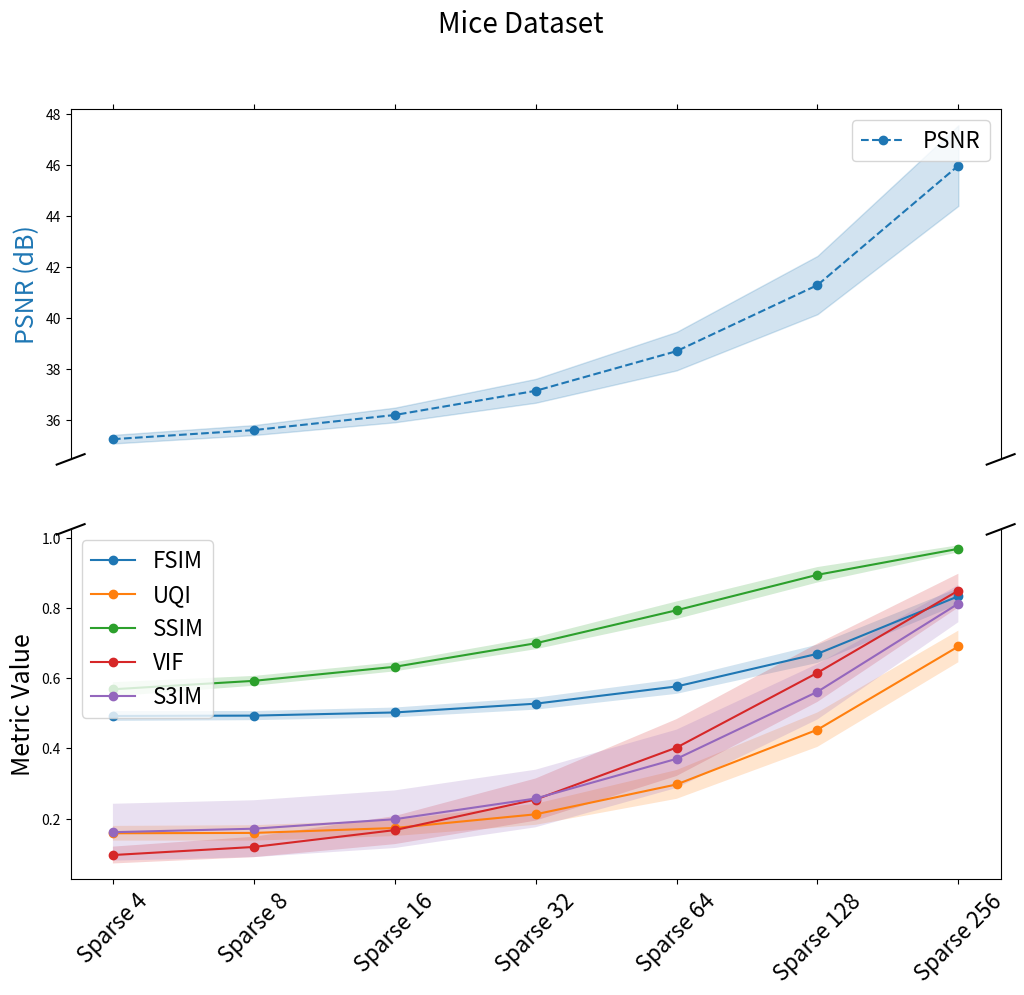
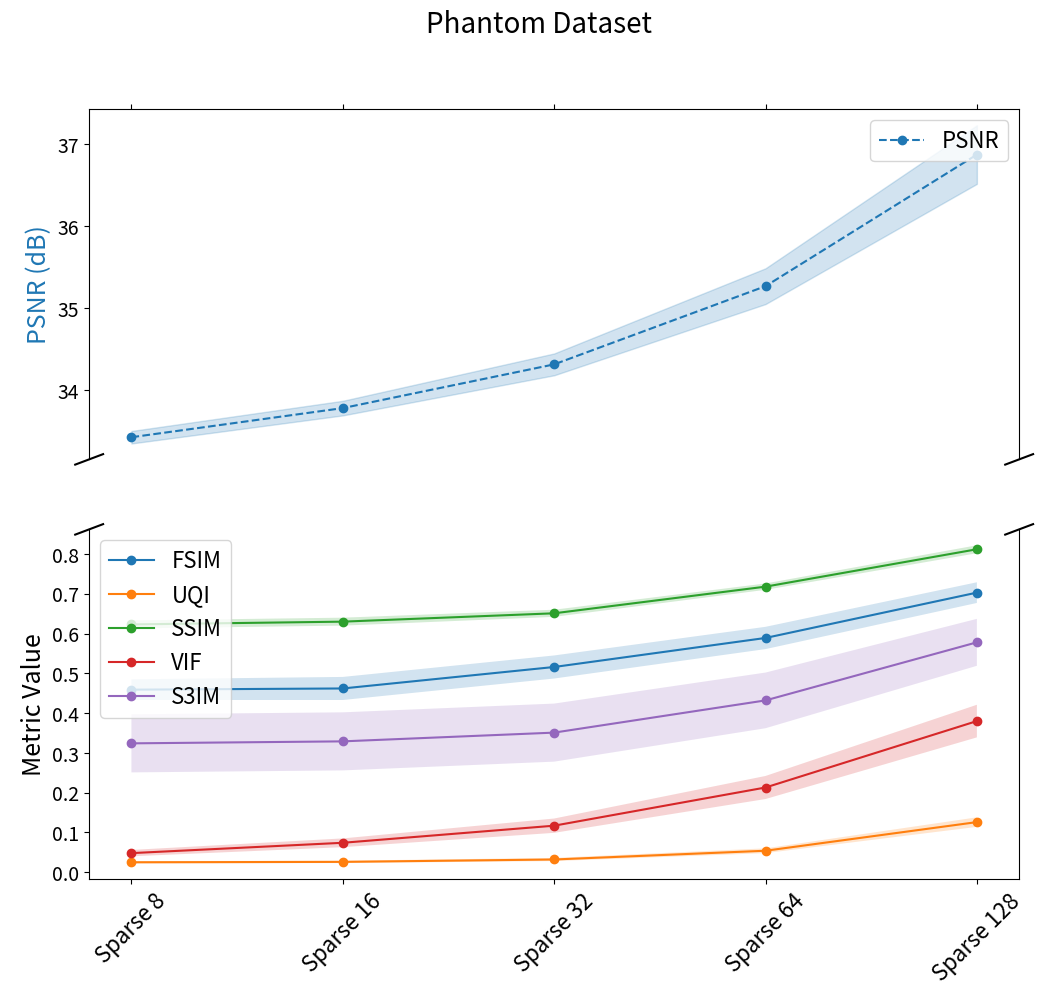
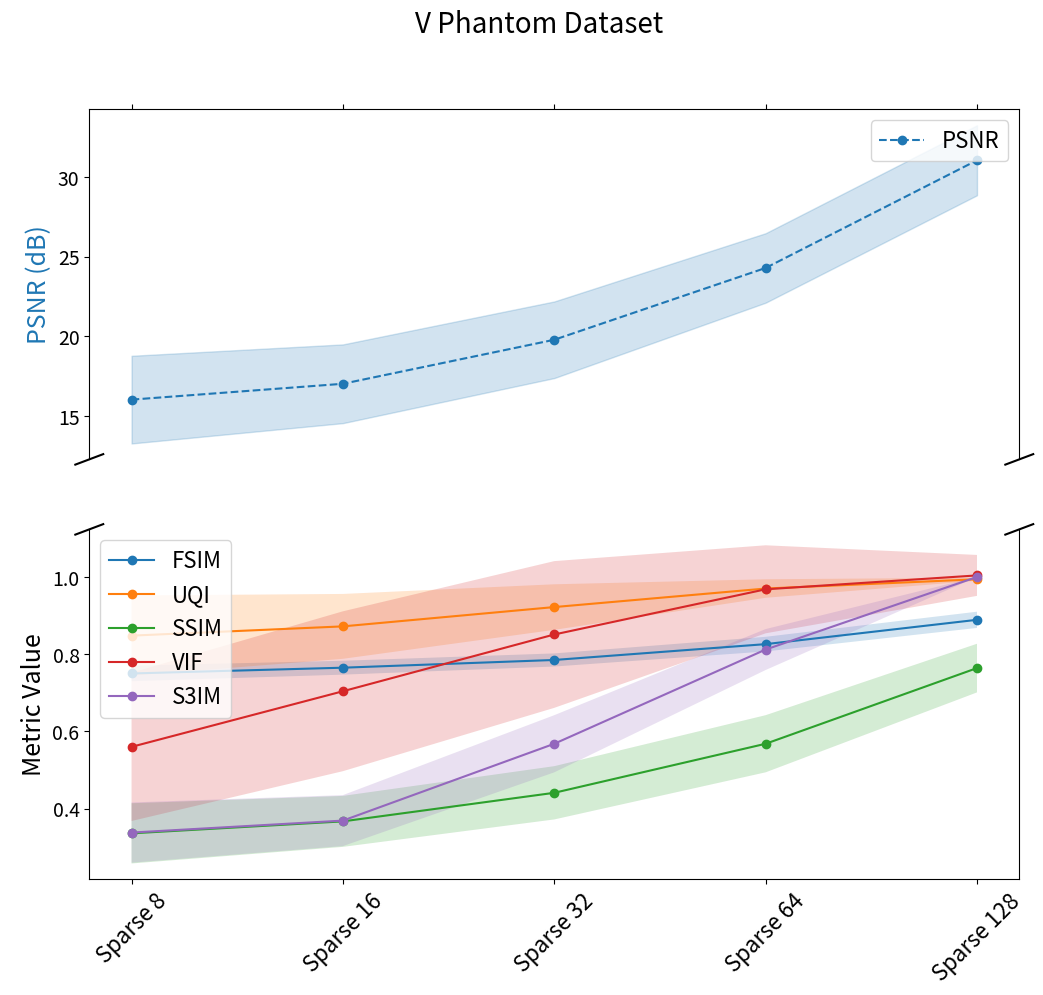

Generate these figures, in order, with matplotlib:
import matplotlib.pyplot as plt
import numpy as np

# Data for MICE dataset (sparse 256 to sparse 4) with mean normalization + BandPass filter
mice_configs = ["Sparse 256", "Sparse 128", "Sparse 64", "Sparse 32", "Sparse 16", "Sparse 8", "Sparse 4"]
mice_metrics_mean_norm_filter = {
    "FSIM": ([0.877, 0.763, 0.705, 0.675, 0.658, 0.650, 0.641], [0.017, 0.018, 0.016, 0.017, 0.018, 0.021, 0.027]),
    "UQI": ([0.462, 0.183, 0.082, 0.043, 0.025, 0.015, 0.010], [0.024, 0.008, 0.005, 0.007, 0.005, 0.003, 0.003]),
    "PSNR": ([42.436, 39.271, 38.064, 37.522, 37.269, 37.147, 37.093], [2.972, 3.066, 3.103, 3.121, 3.129, 3.133, 3.135]),
    "SSIM": ([0.920, 0.823, 0.765, 0.734, 0.720, 0.713, 0.710], [0.020, 0.045, 0.060, 0.068, 0.072, 0.073, 0.074]),
    "VIF": ([0.061, 0.029, 0.016, 0.009, 0.006, 0.004, 0.004], [0.004, 0.002, 0.001, 0.001, 0.001, 0.000, 0.000]),
    "S3IM": ([0.939, 0.868, 0.821, 0.793, 0.778, 0.770, 0.767], [0.049, 0.078, 0.088, 0.091, 0.092, 0.093, 0.093])
}

# Data for PHANTOM and V_PHANTOM datasets (sparse 128 to sparse 8) with mean normalization + BandPass filter
phantom_configs = ["Sparse 128", "Sparse 64", "Sparse 32", "Sparse 16", "Sparse 8"]
phantom_metrics_mean_norm_filter = {
    "FSIM": ([0.839, 0.767, 0.706, 0.651, 0.655], [0.025, 0.030, 0.033, 0.037, 0.035]),
    "UQI": ([0.116, 0.057, 0.030, 0.016, 0.009], [0.011, 0.006, 0.004, 0.002, 0.001]),
    "PSNR": ([33.816, 29.926, 26.526, 23.024, 19.969], [2.005, 1.984, 1.973, 1.952, 1.956]),
    "SSIM": ([0.707, 0.462, 0.255, 0.123, 0.064], [0.056, 0.071, 0.071, 0.067, 0.062]),
    "VIF": ([0.017, 0.009, 0.005, 0.004, 0.003], [0.001, 0.001, 0.000, 0.000, 0.000]),
    "S3IM": ([0.698, 0.460, 0.259, 0.119, 0.056], [0.057, 0.041, 0.022, 0.010, 0.005])
}

v_phantom_metrics_mean_norm_filter = {
    "FSIM": ([0.648, 0.511, 0.432, 0.377, 0.339], [0.014, 0.023, 0.024, 0.021, 0.018]),
    "UQI": ([0.468, 0.293, 0.184, 0.118, 0.079], [0.029, 0.028, 0.022, 0.017, 0.013]),
    "PSNR": ([36.898, 30.829, 26.397, 22.628, 19.326], [2.526, 2.608, 2.640, 2.640, 2.666]),
    "SSIM": ([0.782, 0.505, 0.274, 0.136, 0.064], [0.072, 0.090, 0.072, 0.049, 0.030]),
    "VIF": ([0.104, 0.049, 0.027, 0.017, 0.012], [0.006, 0.003, 0.002, 0.001, 0.001]),
    "S3IM": ([0.792, 0.534, 0.311, 0.171, 0.094], [0.043, 0.027, 0.013, 0.008, 0.005])
}

# Zscore normalization + BandPass Filtering
mice_metrics_zscore_norm_filter = {
    "FSIM": ([0.833, 0.669, 0.576, 0.527, 0.502, 0.493, 0.492], [0.023, 0.026, 0.021, 0.017, 0.014, 0.013, 0.014]),
    "UQI": ([0.690, 0.453, 0.297, 0.212, 0.173, 0.159, 0.158], [0.045, 0.049, 0.041, 0.030, 0.023, 0.022, 0.021]),
    "PSNR": ([45.970, 41.278, 38.683, 37.126, 36.177, 35.584, 35.227], [1.582, 1.144, 0.755, 0.468, 0.287, 0.195, 0.168]),
    "SSIM": ([0.968, 0.894, 0.793, 0.699, 0.632, 0.592, 0.568], [0.010, 0.022, 0.025, 0.017, 0.013, 0.014, 0.020]),
    "VIF": ([0.849, 0.615, 0.402, 0.254, 0.167, 0.119, 0.096], [0.048, 0.083, 0.081, 0.060, 0.040, 0.029, 0.024]),
    "S3IM": ([0.812, 0.561, 0.370, 0.257, 0.198, 0.171, 0.161], [0.053, 0.079, 0.083, 0.082, 0.082, 0.081, 0.081])
}
# Zscore normalization + BandPass Filtering
phantom_metrics_zscore_norm_filter = {
    "FSIM": ([0.703, 0.589, 0.516, 0.462, 0.459], [0.026, 0.028, 0.029, 0.029, 0.026]),
    "UQI": ([0.126, 0.054, 0.032, 0.026, 0.025], [0.012, 0.006, 0.004, 0.003, 0.003]),
    "PSNR": ([36.870, 35.266, 34.313, 33.780, 33.425], [0.357, 0.218, 0.133, 0.089, 0.076]),
    "SSIM": ([0.812, 0.718, 0.651, 0.630, 0.623], [0.010, 0.008, 0.009, 0.010, 0.010]),
    "VIF": ([0.380, 0.213, 0.117, 0.074, 0.048], [0.041, 0.029, 0.018, 0.011, 0.008]),
    "S3IM": ([0.578, 0.432, 0.351, 0.329, 0.324], [0.059, 0.070, 0.073, 0.073, 0.073])
}
# Min-Max normalization (no Filtering)
v_phantom_metrics_minmax_norm_no_filter = {
    "FSIM": ([0.889, 0.826, 0.785, 0.765, 0.750], [0.021, 0.019, 0.017, 0.018, 0.020]),
    "UQI": ([0.994, 0.970, 0.922, 0.872, 0.848], [0.004, 0.024, 0.059, 0.084, 0.104]),
    "PSNR": ([31.046, 24.289, 19.782, 17.020, 16.025], [2.196, 2.180, 2.404, 2.470, 2.751]),
    "SSIM": ([0.764, 0.568, 0.441, 0.367, 0.336], [0.063, 0.074, 0.069, 0.066, 0.078]),
    "VIF": ([1.004, 0.968, 0.851, 0.704, 0.560], [0.053, 0.114, 0.190, 0.207, 0.192]),
    "S3IM": ([1.000, 0.812, 0.568, 0.369, 0.338], [0.000, 0.053, 0.074, 0.066, 0.078])
}

def plot_metrics(configs, metrics, title):
    # Reverse the configs list so that it goes from low to high
    configs_sorted = configs[::-1]
    
    # Create x positions for the sorted configurations
    x = np.arange(len(configs_sorted))
    
    # Create two subplots with equal height for both PSNR and other metrics.
    fig, (ax_top, ax_bottom) = plt.subplots(2, 1, sharex=True, figsize=(12, 10),
                                             gridspec_kw={'height_ratios': [1, 1]})
    
    # Increase font sizes for better readability
    plt.rcParams.update({'font.size': 14})
    
    # Loop over the metrics, reversing the metric arrays so they match the sorted configs.
    for metric, (values, std) in metrics.items():
        values = np.array(values)[::-1]
        std = np.array(std)[::-1]
        
        if metric == "PSNR":
            # Plot PSNR on the top axis.
            ax_top.plot(x, values, label=metric, linestyle="--", marker="o", color="tab:blue")
            ax_top.fill_between(x, values - std, values + std, color="tab:blue", alpha=0.2)
        else:
            # Plot other metrics on the bottom axis.
            ax_bottom.plot(x, values, label=metric, linestyle="-", marker="o")
            ax_bottom.fill_between(x, values - std, values + std, alpha=0.2)
    
    # Hide the spines between axes to create a visual break.
    ax_top.spines['bottom'].set_visible(False)
    ax_bottom.spines['top'].set_visible(False)
    ax_top.xaxis.tick_top()
    ax_top.tick_params(labeltop=False)
    ax_bottom.xaxis.tick_bottom()
    
    # Add diagonal break markers.
    d = 0.015  # Size of diagonal lines.
    kwargs = dict(transform=ax_top.transAxes, color='k', clip_on=False)
    ax_top.plot((-d, +d), (-d, +d), **kwargs)
    ax_top.plot((1 - d, 1 + d), (-d, +d), **kwargs)
    
    kwargs.update(transform=ax_bottom.transAxes)
    ax_bottom.plot((-d, +d), (1 - d, 1 + d), **kwargs)
    ax_bottom.plot((1 - d, 1 + d), (1 - d, 1 + d), **kwargs)
    
    # Set labels and ticks.
    ax_top.set_ylabel("PSNR (dB)", color="tab:blue", fontsize=18)
    ax_bottom.set_ylabel("Metric Value", fontsize=18)
    ax_bottom.set_xticks(x)
    ax_bottom.set_xticklabels(configs_sorted, rotation=45, fontsize=16)
    
    # Add legends with larger font sizes.
    ax_top.legend(loc="upper right", fontsize=16)
    ax_bottom.legend(loc="upper left", fontsize=16)
    
    plt.suptitle(title, fontsize=20)
    plt.show()

# Plot MICE dataset
# With no title
# plot_metrics(mice_configs, mice_metrics_mean_norm_filter, "Mice Dataset")
plot_metrics(mice_configs, mice_metrics_zscore_norm_filter, "Mice Dataset")

# Plot PHANTOM dataset
# plot_metrics(phantom_configs, phantom_metrics_mean_norm_filter, "Phantom Dataset")
plot_metrics(phantom_configs, phantom_metrics_zscore_norm_filter, "Phantom Dataset")

# Plot V_PHANTOM dataset
# plot_metrics(phantom_configs, v_phantom_metrics_mean_norm_filter, "V Phantom Dataset")
plot_metrics(phantom_configs, v_phantom_metrics_minmax_norm_no_filter, "V Phantom Dataset")

